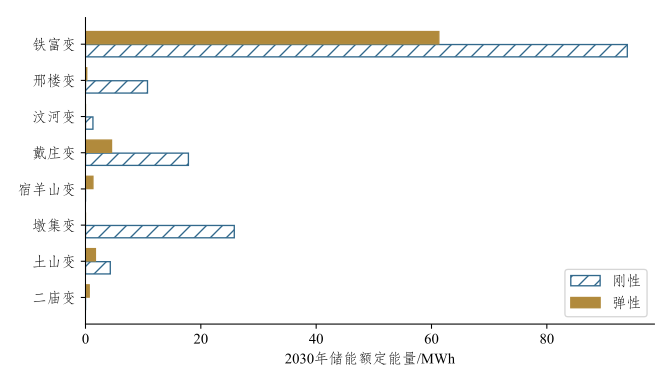

The table this chart was drawn from, first rows:
地区, 方案, 年份, 变电站, 站名, 主变1_MVA, 主变2_MVA, 主变3_MVA, 年末容量_MVA, 当年净增容量_MVA, 年末储能柜数, 储能额定功率_MW, 储能电量_MWh
邳州, 刚性, 2030, BDZ-00005, 八义集变, 31.5, 63.0, 0.0, 94.5, 0.0, 0, 0.0, 0.0
邳州, 刚性, 2030, BDZ-00016, 大宋变, 63.0, 80.0, 0.0, 143.0, 0.0, 0, 0.0, 0.0
邳州, 刚性, 2030, BDZ-00021, 戴圩变, 31.5, 63.0, 0.0, 94.5, 0.0, 0, 0.0, 0.0
邳州, 刚性, 2030, BDZ-00022, 戴庄变, 50.0, 50.0, 0.0, 100.0, 0.0, 83, 8.3, 17.84
邳州, 刚性, 2030, BDZ-00026, 杜村变, 40.0, 63.0, 0.0, 103.0, 0.0, 0, 0.0, 0.0
邳州, 刚性, 2030, BDZ-00027, 墩集变, 31.5, 63.0, 0.0, 94.5, 0.0, 120, 12.0, 25.8
邳州, 刚性, 2030, BDZ-00028, 二庙变, 80.0, 80.0, 0.0, 160.0, 0.0, 0, 0.0, 0.0
邳州, 刚性, 2030, BDZ-00031, 坊上变, 40.0, 63.0, 0.0, 103.0, 0.0, 0, 0.0, 0.0
邳州, 刚性, 2030, BDZ-00037, 富山变, 31.5, 63.0, 0.0, 94.5, 0.0, 0, 0.0, 0.0
邳州, 刚性, 2030, BDZ-00048, 河湾变, 63.0, 80.0, 0.0, 143.0, 0.0, 0, 0.0, 0.0
邳州, 刚性, 2030, BDZ-00095, 邳城变, 31.5, 63.0, 0.0, 94.5, 0.0, 0, 0.0, 0.0
邳州, 刚性, 2030, BDZ-00096, 邳州变, 80.0, 80.0, 0.0, 160.0, 0.0, 0, 0.0, 0.0
邳州, 刚性, 2030, BDZ-00124, 宿羊山变, 40.0, 63.0, 0.0, 103.0, 0.0, 0, 0.0, 0.0
邳州, 刚性, 2030, BDZ-00135, 铁富变, 50.0, 63.0, 0.0, 113.0, 0.0, 437, 43.7, 93.95
邳州, 刚性, 2030, BDZ-00141, 土山变, 50.0, 63.0, 0.0, 113.0, 18.5, 20, 2.0, 4.3
邳州, 刚性, 2030, BDZ-00146, 汶河变, 31.5, 50.0, 0.0, 81.5, 10.0, 6, 0.6, 1.29
邳州, 刚性, 2030, BDZ-00147, 吴闸变, 31.5, 63.0, 0.0, 94.5, 0.0, 0, 0.0, 0.0
邳州, 刚性, 2030, BDZ-00162, 邢楼变, 31.5, 50.0, 0.0, 81.5, 0.0, 50, 5.0, 10.75
邳州, 刚性, 2030, BDZ-00164, 兴塘变, 20.0, 40.0, 0.0, 60.0, 0.0, 0, 0.0, 0.0
邳州, 刚性, 2030, BDZ-00172, 议堂变, 31.5, 63.0, 0.0, 94.5, 0.0, 0, 0.0, 0.0
邳州, 弹性, 2030, BDZ-00005, 八义集变, 31.5, 63.0, 0.0, 94.5, 0.0, 0, 0.0, 0.0
邳州, 弹性, 2030, BDZ-00016, 大宋变, 63.0, 80.0, 0.0, 143.0, 0.0, 0, 0.0, 0.0
邳州, 弹性, 2030, BDZ-00021, 戴圩变, 31.5, 63.0, 0.0, 94.5, 0.0, 0, 0.0, 0.0
邳州, 弹性, 2030, BDZ-00022, 戴庄变, 50.0, 50.0, 0.0, 100.0, 0.0, 21, 2.1, 4.515
邳州, 弹性, 2030, BDZ-00026, 杜村变, 50.0, 63.0, 50.0, 163.0, 0.0, 0, 0.0, 0.0
邳州, 弹性, 2030, BDZ-00027, 墩集变, 50.0, 63.0, 50.0, 163.0, 0.0, 0, 0.0, 0.0
邳州, 弹性, 2030, BDZ-00028, 二庙变, 80.0, 80.0, 0.0, 160.0, 0.0, 3, 0.3, 0.645
邳州, 弹性, 2030, BDZ-00031, 坊上变, 40.0, 63.0, 0.0, 103.0, 0.0, 0, 0.0, 0.0
邳州, 弹性, 2030, BDZ-00037, 富山变, 31.5, 63.0, 0.0, 94.5, 0.0, 0, 0.0, 0.0
邳州, 弹性, 2030, BDZ-00048, 河湾变, 63.0, 80.0, 50.0, 193.0, 50.0, 0, 0.0, 0.0
邳州, 弹性, 2030, BDZ-00095, 邳城变, 31.5, 63.0, 0.0, 94.5, 0.0, 0, 0.0, 0.0
邳州, 弹性, 2030, BDZ-00096, 邳州变, 80.0, 80.0, 0.0, 160.0, 0.0, 0, 0.0, 0.0
邳州, 弹性, 2030, BDZ-00124, 宿羊山变, 50.0, 63.0, 0.0, 113.0, 0.0, 6, 0.6, 1.29
邳州, 弹性, 2030, BDZ-00135, 铁富变, 63.0, 63.0, 0.0, 126.0, 0.0, 285, 28.5, 61.27
邳州, 弹性, 2030, BDZ-00141, 土山变, 50.0, 63.0, 0.0, 113.0, 0.0, 8, 0.8, 1.72
邳州, 弹性, 2030, BDZ-00146, 汶河变, 50.0, 50.0, 0.0, 100.0, 0.0, 0, 0.0, 0.0
邳州, 弹性, 2030, BDZ-00147, 吴闸变, 31.5, 63.0, 0.0, 94.5, 0.0, 0, 0.0, 0.0
邳州, 弹性, 2030, BDZ-00162, 邢楼变, 31.5, 31.5, 50.0, 113.0, 0.0, 1, 0.1, 0.215
邳州, 弹性, 2030, BDZ-00164, 兴塘变, 31.5, 40.0, 0.0, 71.5, 0.0, 0, 0.0, 0.0
邳州, 弹性, 2030, BDZ-00172, 议堂变, 31.5, 63.0, 0.0, 94.5, 0.0, 0, 0.0, 0.0
